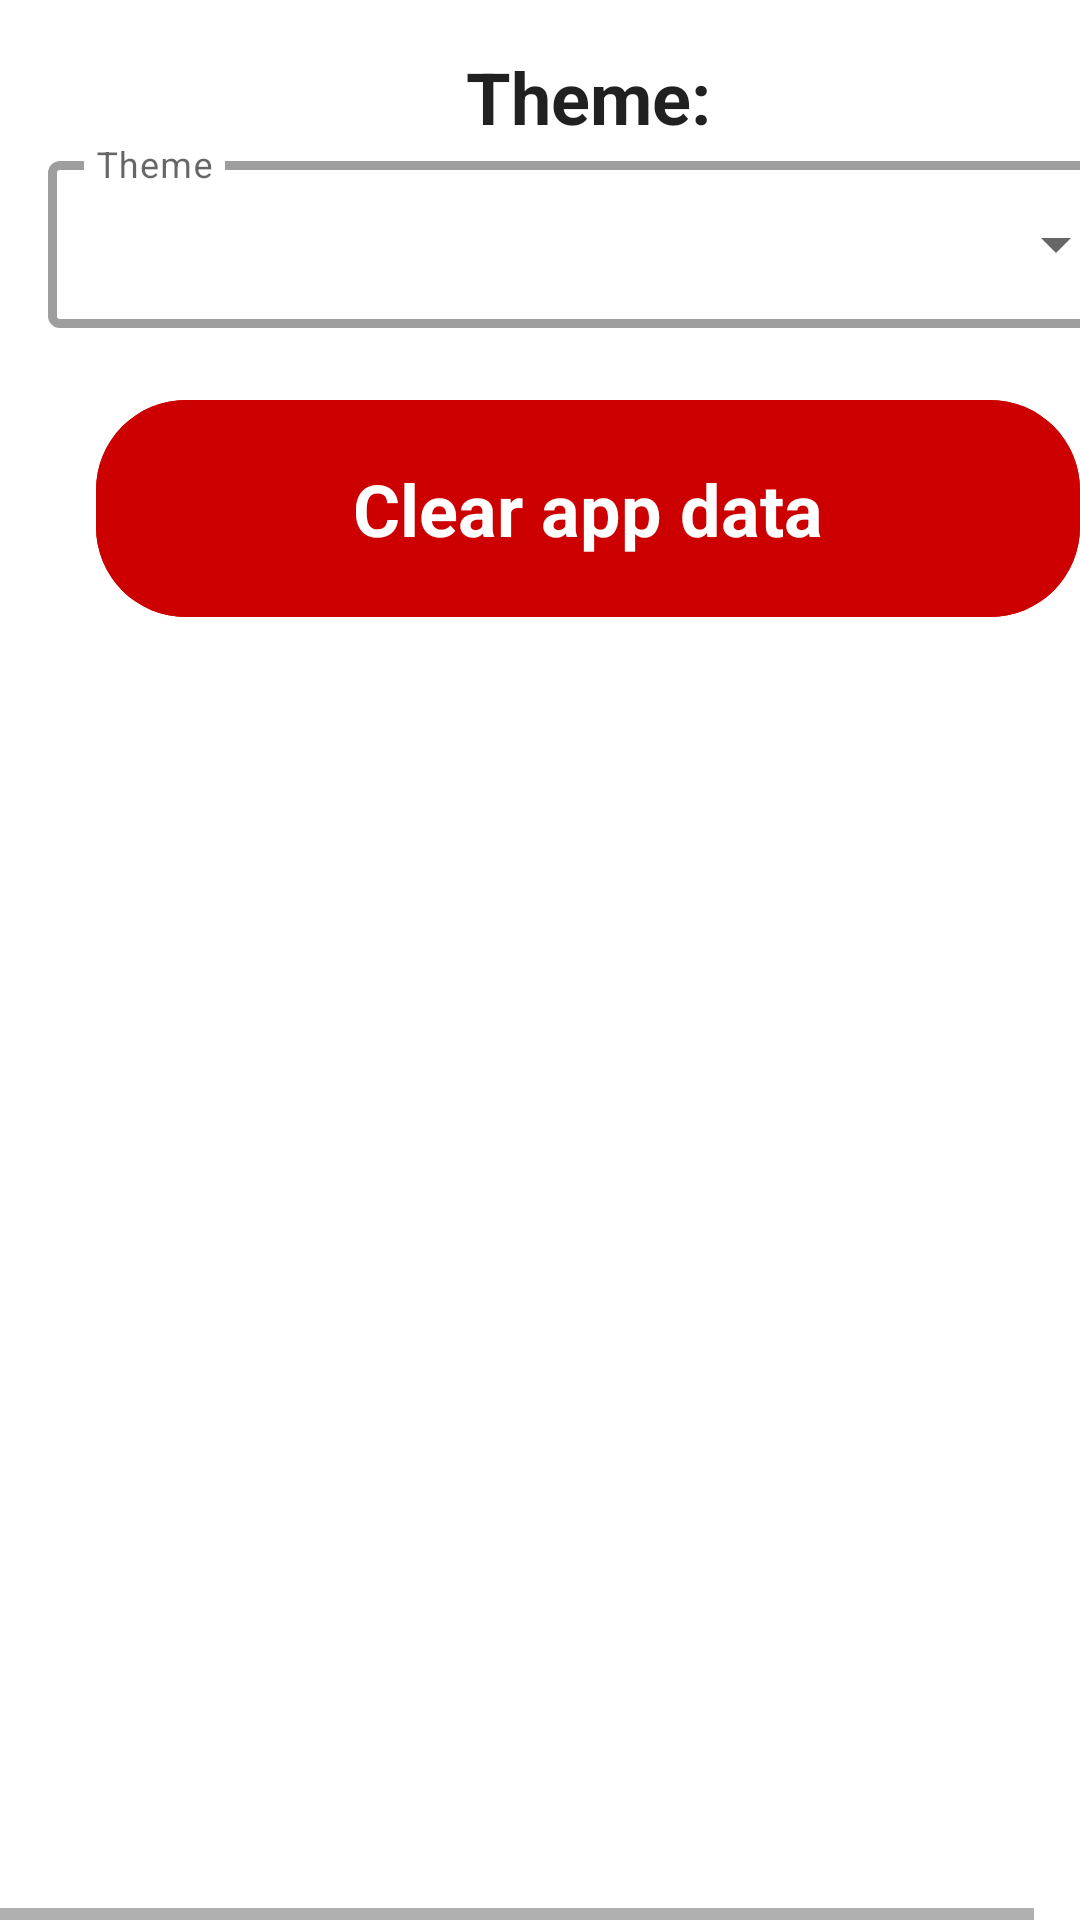

Android layout source for this screen:
<!-- AndroidManifest.xml: application theme Theme.TeacherAssistant -->
<!-- res/layout/fragment_settings.xml -->
<?xml version="1.0" encoding="utf-8"?>
<androidx.constraintlayout.widget.ConstraintLayout xmlns:android="http://schemas.android.com/apk/res/android"
    xmlns:app="http://schemas.android.com/apk/res-auto"
    xmlns:tools="http://schemas.android.com/tools"
    android:layout_width="match_parent"
    android:layout_height="match_parent"
    tools:context=".ui.settings.SettingsFragment">

    <ScrollView
        android:layout_width="match_parent"
        android:layout_height="match_parent"
        android:fillViewport="true"
        app:layout_constraintBottom_toBottomOf="parent"
        app:layout_constraintEnd_toEndOf="parent"
        app:layout_constraintStart_toStartOf="parent"
        app:layout_constraintTop_toTopOf="parent">

        <HorizontalScrollView
            android:layout_width="match_parent"
            android:layout_height="wrap_content"
            android:fillViewport="true">

            <LinearLayout
                android:layout_width="wrap_content"
                android:layout_height="match_parent"
                android:orientation="vertical"
                android:layout_margin="16dp"
                >

                <TextView
                    android:id="@+id/studentNameLabel"
                    android:layout_width="match_parent"
                    android:layout_height="wrap_content"
                    android:text="@string/theme_label"
                    android:textAlignment="center"
                    android:textAppearance="@style/TextAppearance.AppCompat.Large"
                    android:textSize="24sp"
                    android:textStyle="bold" />

                <com.google.android.material.textfield.TextInputLayout
                    style="@style/Widget.MaterialComponents.TextInputLayout.OutlinedBox.ExposedDropdownMenu"
                    android:layout_width="match_parent"
                    android:layout_height="wrap_content"
                    app:boxStrokeWidth="3sp"
                    app:expandedHintEnabled="false">


                    <AutoCompleteTextView
                        android:id="@+id/themePicker"
                        android:layout_width="match_parent"
                        android:layout_height="wrap_content"
                        android:layout_marginBottom="20dp"
                        android:completionThreshold="1000"
                        android:ellipsize="end"
                        android:hint="@string/theme_placeholder"
                        android:inputType="none"
                        app:simpleItems="@array/themeList"
                        tools:ignore="SpeakableTextPresentCheck,SpeakableTextPresentCheck,VisualLintTextFieldSize" />

                </com.google.android.material.textfield.TextInputLayout>

                <com.google.android.material.button.MaterialButton
                    android:id="@+id/clearData"
                    style="@style/CustomButtonStyle"
                    android:layout_width="match_parent"
                    android:layout_height="wrap_content"
                    android:layout_marginStart="16dp"
                    android:layout_marginEnd="16dp"
                    android:layout_marginBottom="16dp"
                    android:backgroundTint="@android:color/holo_red_dark"
                    android:ellipsize="end"
                    android:padding="20sp"
                    android:text="@string/clear_app_data"
                    android:textAlignment="center"
                    android:textColor="@color/white"
                    android:textSize="24sp"
                    android:textStyle="bold"
                    app:cornerRadius="30dp"
                    app:layout_constraintBottom_toBottomOf="parent"
                    app:layout_constraintEnd_toEndOf="parent"
                    app:layout_constraintStart_toStartOf="parent"
                    app:rippleColor="@color/white"
                    tools:ignore="TextContrastCheck,VisualLintButtonSize" />

            </LinearLayout>
        </HorizontalScrollView>
    </ScrollView>
</androidx.constraintlayout.widget.ConstraintLayout>
<!-- resources referenced by this layout -->
<resources>
  <color name="white">#FFFFFFFF</color>
  <string name="clear_app_data">Clear app data</string>&gt;
  <string name="theme_label">Theme:</string>
  <string name="theme_placeholder">Theme</string>
  <style name="CustomButtonStyle" parent="Widget.Material3.Button">
          <item name="backgroundTint">@color/button_background_color</item>
          <item name="backgroundTintMode">src_in</item>
      </style>
  <style name="Theme.TeacherAssistant" parent="Theme.MaterialComponents.DayNight.NoActionBar">
          
          <item name="colorPrimary">@color/color_main</item>
          <item name="colorPrimaryVariant">@color/color_main</item>
          <item name="colorOnPrimary">@color/white</item>
          
          <item name="colorSecondary">@color/color_main</item>
          <item name="colorSecondaryVariant">@color/color_main_dark</item>
          <item name="colorOnSecondary">@color/black</item>
          
          <item name="android:statusBarColor">@android:color/transparent</item>
          
          <item name="android:windowLayoutInDisplayCutoutMode" tools:ignore="NewApi">always</item>
          <item name="rippleColor">@color/gray</item>
      </style>
  <color name="color_main">#2FA4A8</color>
  <color name="color_main_dark">#218285</color>
  <color name="black">#FF000000</color>
  <color name="gray">#CECECE</color>
</resources>
